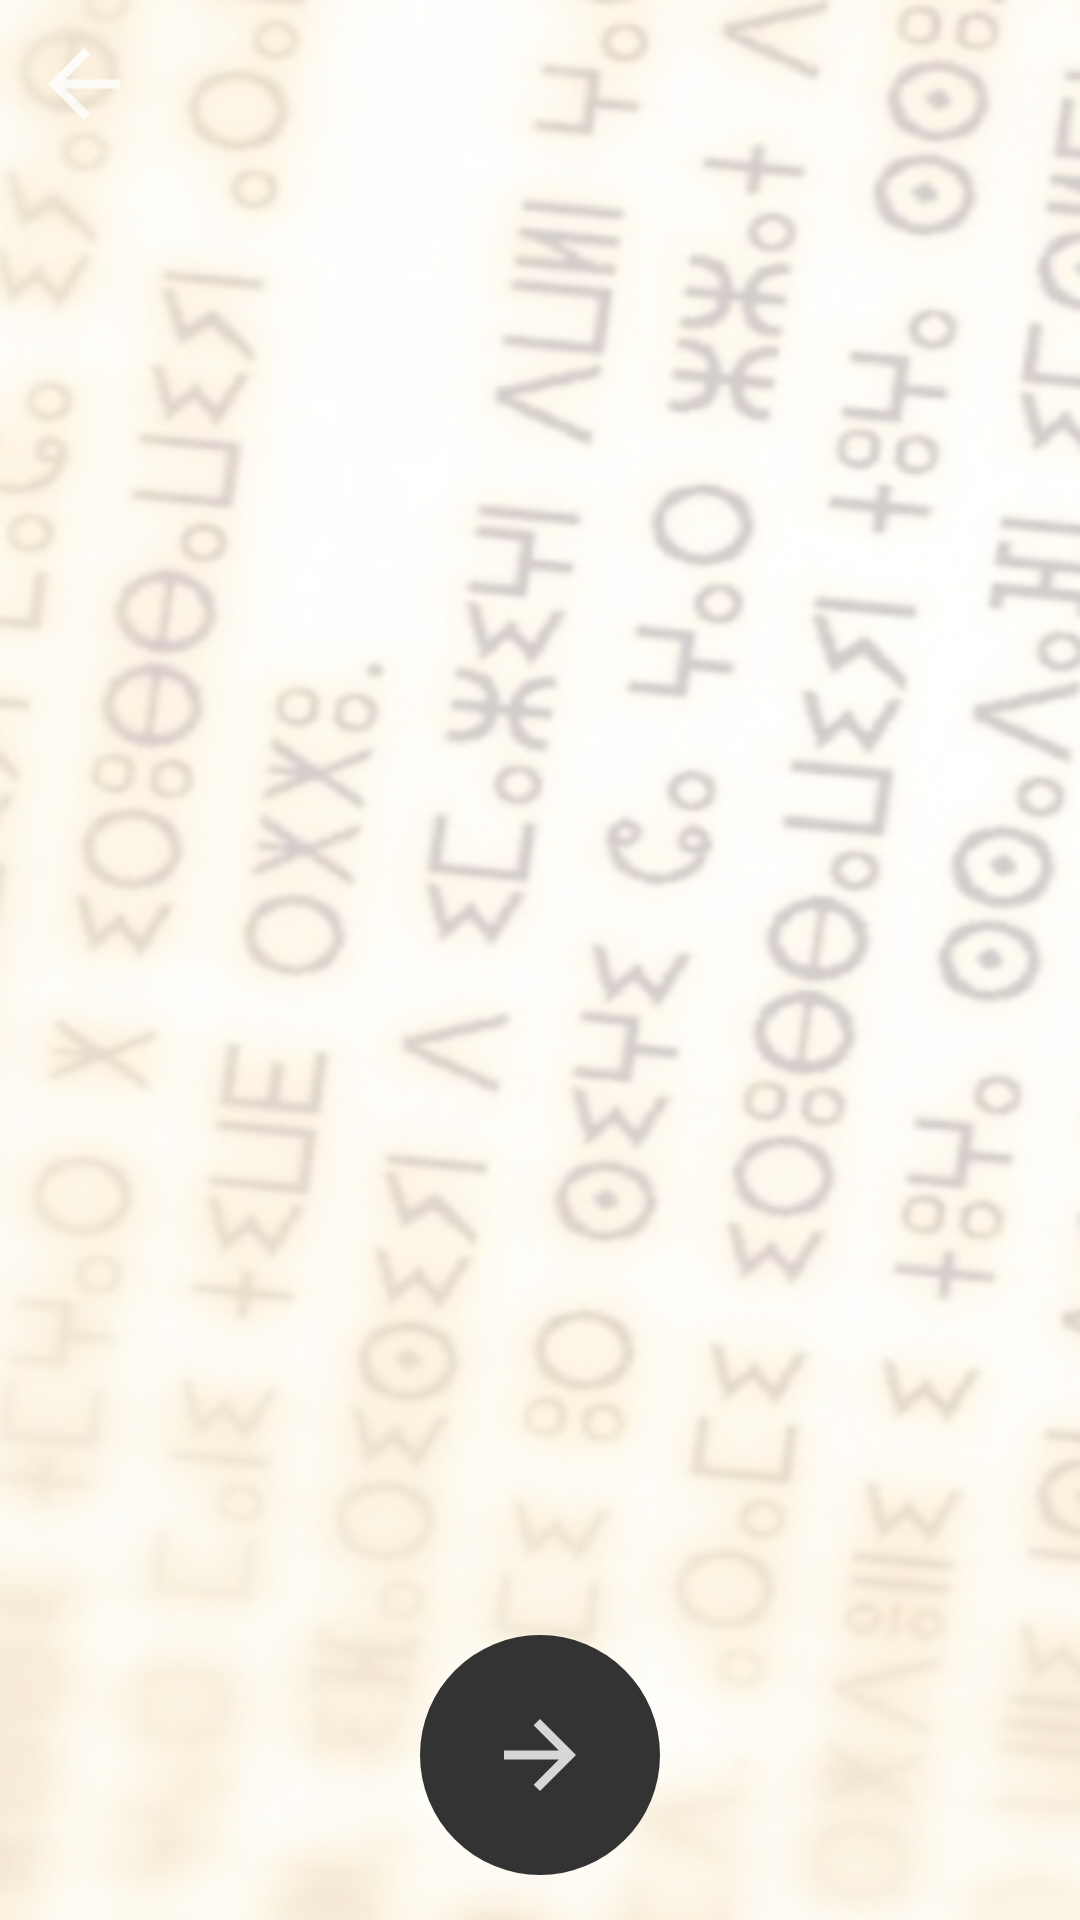

Reconstruct the res/layout file that produces this screen, plus the resources it refers to.
<!-- AndroidManifest.xml: application theme Theme.NYUAD_Hackathon -->
<!-- res/layout/fragment_preview_picture.xml -->
<?xml version="1.0" encoding="utf-8"?>
<androidx.constraintlayout.widget.ConstraintLayout xmlns:android="http://schemas.android.com/apk/res/android"
    xmlns:app="http://schemas.android.com/apk/res-auto"
    xmlns:tools="http://schemas.android.com/tools"
    android:layout_width="match_parent"
    android:layout_height="match_parent"
    android:background="@drawable/flipped_background"
    tools:context=".PreviewPictureFragment">

    <ImageView
        android:id="@+id/imgPreview"
        android:layout_width="match_parent"
        android:layout_height="wrap_content"
        android:scaleType="center"
        app:layout_constraintBottom_toBottomOf="parent"
        app:layout_constraintEnd_toEndOf="parent"
        app:layout_constraintStart_toStartOf="parent"
        app:layout_constraintTop_toTopOf="parent"
        tools:background="@color/purple_200" />

    <ImageButton
        android:id="@+id/btnBack"
        android:layout_width="wrap_content"
        android:layout_height="wrap_content"
        android:layout_margin="16dp"
        android:background="@android:color/transparent"
        android:src="@drawable/ic_arrow_back"
        app:layout_constraintStart_toStartOf="parent"
        app:layout_constraintTop_toTopOf="parent" />

    <ImageButton
        android:id="@+id/btnNext"
        style="@style/NormalButton"
        android:layout_width="wrap_content"
        android:layout_height="0dp"
        android:layout_marginBottom="15dp"
        android:minHeight="80dp"
        android:minWidth="80dp"
        android:src="@drawable/ic_arrow"
        app:layout_constraintBottom_toBottomOf="parent"
        app:layout_constraintDimensionRatio="1:1"
        app:layout_constraintEnd_toEndOf="parent"
        app:layout_constraintStart_toStartOf="parent" />

</androidx.constraintlayout.widget.ConstraintLayout>
<!-- resources referenced by this layout -->
<resources>
  <color name="purple_200">#FFBB86FC</color>
  <!-- drawable flipped_background: png bitmap (drawable-mdpi, 209467 bytes) -->
  <!-- drawable ic_arrow (drawable-anydpi) -->
  <vector xmlns:android="http://schemas.android.com/apk/res/android"
      android:width="24dp"
      android:height="24dp"
      android:viewportWidth="24"
      android:viewportHeight="24"
      android:tint="#FFFFFF"
      android:alpha="0.8"
      android:autoMirrored="true">
    <group android:scaleX="1.5"
        android:scaleY="1.5"
        android:translateX="-6"
        android:translateY="-6">
      <path
          android:fillColor="@android:color/white"
          android:pathData="M12,4l-1.41,1.41L16.17,11H4v2h12.17l-5.58,5.59L12,20l8,-8z"/>
    </group>
  </vector>
  <!-- drawable ic_arrow_back: png bitmap (drawable-hdpi, 203 bytes) -->
  <style name="NormalButton" parent="TextAppearance.AppCompat.Button">
          <item name="android:minHeight">50dp</item>
          <item name="android:gravity">center</item>
          <item name="textAllCaps">false</item>
          <item name="android:background">@drawable/button_shape</item>
          <item name="android:textColor">@color/white</item>
          <item name="android:textSize">24sp</item>
      </style>
  <style name="Theme.NYUAD_Hackathon" parent="Theme.MaterialComponents.Light.NoActionBar">
          
          <item name="colorPrimary">@color/purple_500</item>
          <item name="colorPrimaryVariant">@color/purple_700</item>
          <item name="colorOnPrimary">@color/white</item>
          
          <item name="colorSecondary">@color/teal_200</item>
          <item name="colorSecondaryVariant">@color/teal_700</item>
          <item name="colorOnSecondary">@color/black</item>
          
          <item name="android:statusBarColor" tools:targetApi="l">?attr/colorPrimaryVariant</item>
          
      </style>
  <!-- drawable button_shape (drawable) -->
  <?xml version="1.0" encoding="utf-8"?>
  <shape xmlns:android="http://schemas.android.com/apk/res/android">
  
      <corners android:radius="1000dp" />
      <solid android:color="@color/button_color" />
  </shape>
  <color name="white">#FFFFFFFF</color>
  <color name="purple_500">#FF6200EE</color>
  <color name="purple_700">#FF3700B3</color>
  <color name="teal_200">#FF03DAC5</color>
  <color name="teal_700">#FF018786</color>
  <color name="black">#FF000000</color>
  <color name="button_color">#333333</color>
</resources>
